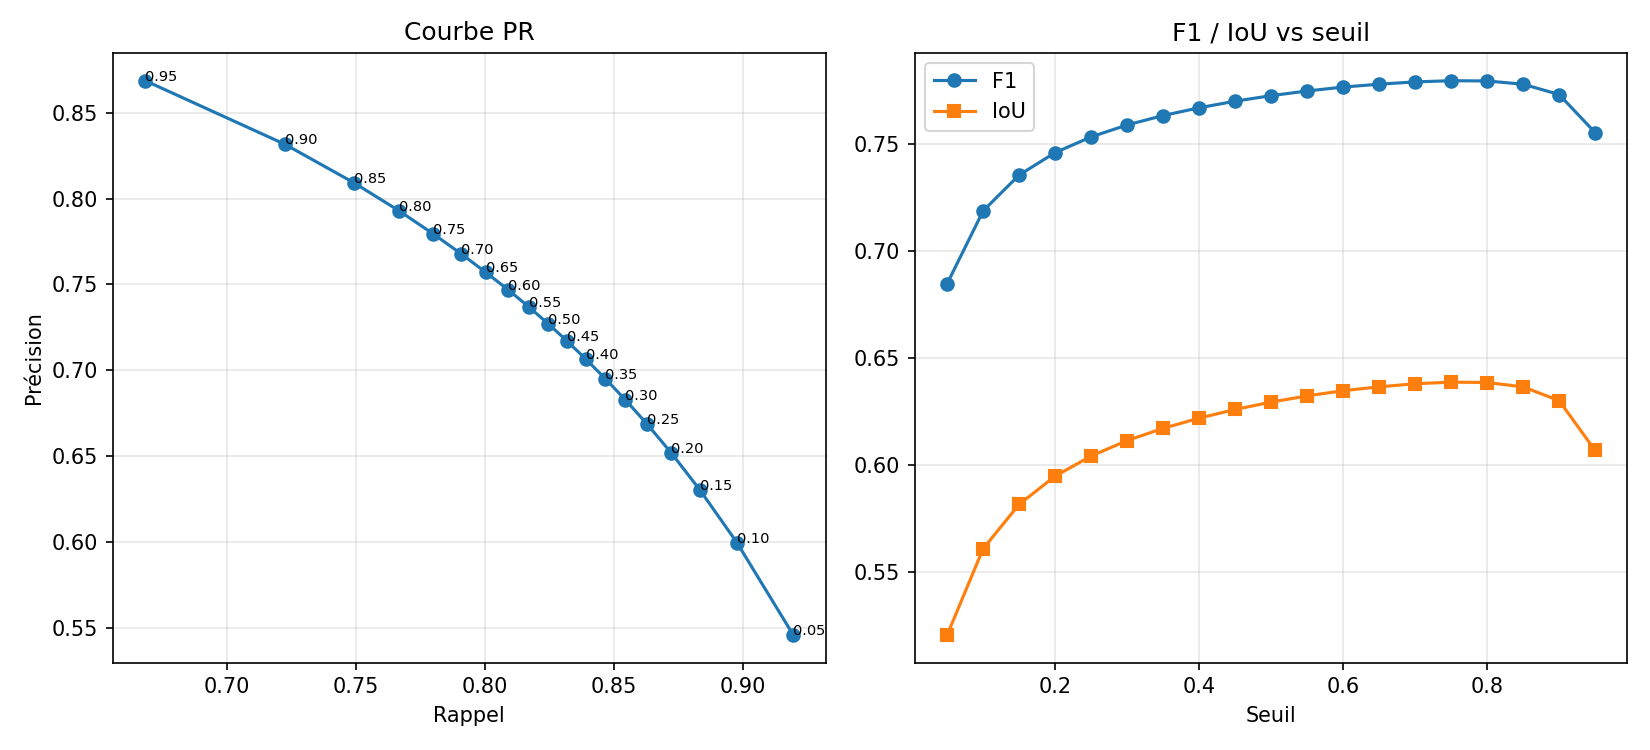

Source data for this figure (header and first rows):
threshold, precision, recall, f1, iou
0.05, 0.5457, 0.9194, 0.6849, 0.5208
0.1, 0.5995, 0.8975, 0.7189, 0.5611
0.15, 0.6303, 0.8831, 0.7356, 0.5818
0.2, 0.6519, 0.8721, 0.7461, 0.595
0.25, 0.6687, 0.8627, 0.7534, 0.6044
0.3, 0.6828, 0.8542, 0.759, 0.6116
0.35, 0.6951, 0.8465, 0.7634, 0.6173
0.4, 0.7063, 0.8391, 0.767, 0.622
0.45, 0.7169, 0.8318, 0.7701, 0.6261
0.5, 0.727, 0.8244, 0.7727, 0.6295
0.55, 0.7369, 0.8169, 0.7748, 0.6324
0.6, 0.7469, 0.8089, 0.7767, 0.6349
0.65, 0.757, 0.8002, 0.778, 0.6367
0.7, 0.7678, 0.7907, 0.7791, 0.6381
0.75, 0.7795, 0.7797, 0.7796, 0.6388
0.8, 0.7929, 0.7665, 0.7795, 0.6387
0.85, 0.8093, 0.749, 0.778, 0.6366
0.9, 0.8316, 0.7224, 0.7732, 0.6302
0.95, 0.8687, 0.6683, 0.7554, 0.6069
